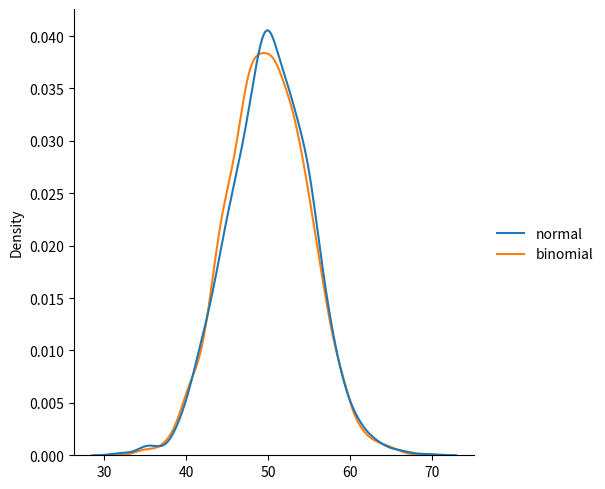

Source code (Python):
from numpy import random
import matplotlib.pyplot as plt
import seaborn as sns

data = {
  "normal": random.normal(loc=50, scale=5, size=2000),
  "binomial": random.binomial(n=100, p=0.5, size=2000)
}

sns.displot(data, kind="kde")

plt.show()